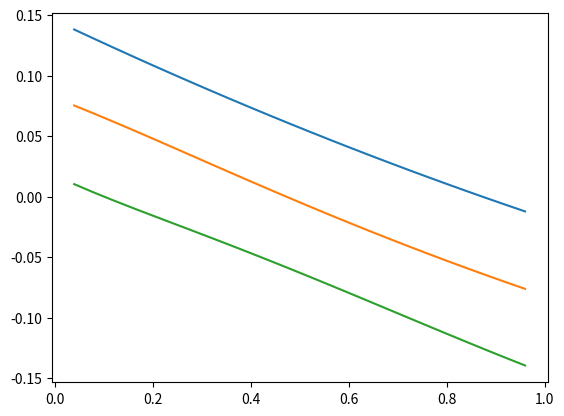

Here is the Python script that generated this plot:
from math import comb, e
from matplotlib import pyplot as plt, gridspec
import numpy as np

# CONSTANTS
COOPERATOR = "C"
DEFECTOR = "D"
RICH = "R"
POOR = "P"

# PARAMETERS
# Experiment of fig. 2.
r = 0.3  # risk perception (in [0, 1])
# Z_R = 40
# Z_P = 160
Z_R = 25
Z_P = 100
Z = Z_R + Z_P
c = 0.1  # fraction of endowment used to solve the group task
N = 10  # groups size

# b_P = 0.625
# b_R = 2.5
b_R = 1.75
#b_P = 0.9125
b_P = 1/Z_P * (Z - b_R*Z_R)
b = (b_R * Z_R + b_P * Z_P) / (Z_R + Z_P)  # average of endowments
print(b_R, b_P, b)

M = 3 #* c * b  # parameter in ]0, N] but not sure what it exactly represents

p_k_ma = [x * 10 ** -3 for x in [2, 40, 75, 3, 2, 20]]
gradient_k_ma = [x * 10 ** -2 for x in [16, 6, 2, 16, 6, 3]]
c_R = c * b_R
c_P = c * b_P
beta = 10  # controls the intensity of selection
h = 0  # homophily
mu = 1 / Z  # mutation probability


def heaviside(k):
    return int(k >= 0)


def payoff(j_R, j_P, X, k):
    """

    :param j_R: number of rich cooperators
    :param j_P: number of poor cooperators
    :param X: cooperator/defector
    :param k: rich/poor
    :return: payoff for strategy (X, k)
    """
    if X == DEFECTOR:
        if k == RICH:
            b_strat = b_R
        else:
            b_strat = b_P
        theta = heaviside(c_R * j_R + c_P * j_P - M * c * b)
        return b_strat * (theta + (1 - r) * (1 - theta))

    else:
        if k == RICH:
            c_strat = c_R
        else:
            c_strat = c_P
        return payoff(j_R, j_P, DEFECTOR, k) - c_strat


def fitness(i_R, i_P, X, k):
    if X == COOPERATOR:
        if k == RICH:
            a, b, x, m, n = -1, 0, 0, 1, 0
        else:
            a, b, x, m, n = 0, -1, 0, 0, 1
    else:
        if k == RICH:
            a, b, x, m, n = 0, 0, -1, 0, 0
        else:
            a, b, x, m, n = 0, 0, -1, 0, 0

    sum_ = 0
    for j_R in range(N):
        for j_P in range(N - j_R):
            mul = comb(i_R + a, j_R) * comb(i_P + b, j_P)
            mul *= comb(Z + x - i_R - i_P, N - 1 - j_R - j_P)
            mul *= payoff(j_R + m, j_P + n, X, k)
            sum_ += mul
    return comb(Z - 1, N - 1) ** -1 * sum_


def fermi(i_R, i_P, start_X, end_X, start_k, end_k):
    return 1 / (1 + e ** (beta * (fitness(i_R, i_P, start_X, start_k) - fitness(i_R, i_P, end_X, end_k))))


def T(i_R, i_P, X, Y, k):
    if k == RICH:
        Z_k = Z_R
        Z_l = Z_P
        l = POOR
    else:
        Z_k = Z_P
        Z_l = Z_R
        l = RICH

    if X == COOPERATOR:
        if k == RICH:
            i_X_k = i_R
        else:
            i_X_k = i_P
    else:
        if k == RICH:
            i_X_k = Z_R - i_R
        else:
            i_X_k = Z_P - i_P

    if Y == COOPERATOR:
        if k == RICH:
            i_Y_k = i_R
            i_Y_l = i_P
        else:
            i_Y_k = i_P
            i_Y_l = i_R
    else:
        if k == RICH:
            i_Y_k = Z_R - i_R
            i_Y_l = Z_P - i_P
        else:
            i_Y_k = Z_P - i_P
            i_Y_l = Z_R - i_R

    left_term = i_Y_k / (Z_k - 1 + (1 - h) * Z_l) * (1 + fermi(i_R, i_P, X, Y, k, k))
    right_term = (1 - h) * i_Y_l / (Z_k - 1 + (1 - h) * Z_l) * (1 + fermi(i_R, i_P, X, Y, k, l))
    return i_X_k / Z * ((1 - mu) * (left_term + right_term) + mu)


def V(i_R, i_P):
    return i_R * Z_P + i_P


def V_minus_1(x):
    return x // Z_P, x % Z_P


def create_transition_matrix(X, Y):
    F = [[0 for _ in range(Z_R)] for _ in range(Z_P)]
    for i_P in range(Z_P):
        for i_R in range(Z_R):
            try:
                F[i_P][i_R] = T(i_R, i_P, X, Y, POOR)
            except ValueError:
                F[i_P][i_R] = 0
    return F


def gradient(i_R, i_P):
    return T(i_R, i_P, DEFECTOR, COOPERATOR, RICH) - T(i_R, i_P, COOPERATOR, DEFECTOR, RICH), \
           T(i_R, i_P, DEFECTOR, COOPERATOR, POOR) - T(i_R, i_P, COOPERATOR, DEFECTOR, POOR)


def distance(x, y):
    return (x ** 2 + y ** 2) ** (1 / 2)


def create_gradient_matrices():
    X = [[0 for _ in range(Z_R)] for _ in range(Z_P)]
    Y = [[0 for _ in range(Z_R)] for _ in range(Z_P)]
    strength = [[0 for _ in range(Z_R)] for _ in range(Z_P)]
    for i_P in range(Z_P):
        for i_R in range(Z_R):
            try:
                X[i_P][i_R], Y[i_P][i_R] = gradient(i_R, i_P)
                strength[i_P][i_R] = distance(X[i_P][i_R], Y[i_P][i_R])
            except ValueError:
                X[i_P][i_R] = 0
                Y[i_P][i_R] = 0
                strength[i_P][i_R] = 0
    return X, Y, strength


def plotGradient(X):
    """Attention à recalculer b_R et b_P
    b_R*Z_R + b_P*Z_P = b = 1

    Si Z_R = Z_P :  b_R = 2.5  -> b_P = 0.625
                    b_R = 1.35 -> b_P = 0.9125
                    b_R = 1.75 -> b_P = 0.8125"""

    if X == RICH :
        frac_I_P = [0.9, 0.5, 0.1]
        grad = [[0 for _ in range(Z_P)] for _ in range(len(frac_I_P))]
        for frac in range(len(frac_I_P)):
            i_P = int(round(Z_P * frac_I_P[frac], 0))
            for i_R in range(1, Z_R):
                grad[frac][i_R] = gradient(i_R, i_P)
            print(grad[frac])
            x = np.arange(0+1/Z_R, 1, 1/Z_R)
            y = [i[0] for i in grad[frac][1:Z_R]]
            #z = [i[1] for i in grad[frac][1:]]
            #print(x, y)
            plt.plot(x, y)
            #plt.plot(x, z)
        plt.show()

    if X == POOR :
        frac_I_R = [0.9, 0.5, 0.1]
        grad = [[0 for _ in range(Z_P)] for _ in range(len(frac_I_R))]
        for frac in range(len(frac_I_R)):
            i_R = int(round(Z_R * frac_I_R[frac], 0))
            for i_P in range(1, Z_P):
                grad[frac][i_P] = gradient(i_R, i_P)
            x = np.arange(0+1/Z_P, 1, 1/Z_P)
            y = [i[1] for i in grad[frac][1:Z_P]]
            print(x, y)
            plt.plot(x, y)
        plt.show()


if __name__ == "__main__":
    plotGradient(RICH)
    """
    u, v, strength = create_gradient_matrices()
    u, v, strength = np.array(u), np.array(v), np.array(strength)
    x, y = np.meshgrid(np.arange(0, Z_R), np.arange(0, Z_P))
    print(u, v, x, y, strength)
    fig = plt.figure(figsize=(4, 16))
    gs = gridspec.GridSpec(nrows=1, ncols=1)  # nrows=3, ncols=2, height_ratios=[1, 1, 2])
    ax1 = fig.add_subplot(gs[0, 0])
    strm = ax1.streamplot(x, y, u, v, color=strength, linewidth=1, cmap='jet')
    fig.colorbar(strm.lines, shrink=0.5, label="Gradient of selection ∇")
    plt.show()
    """
